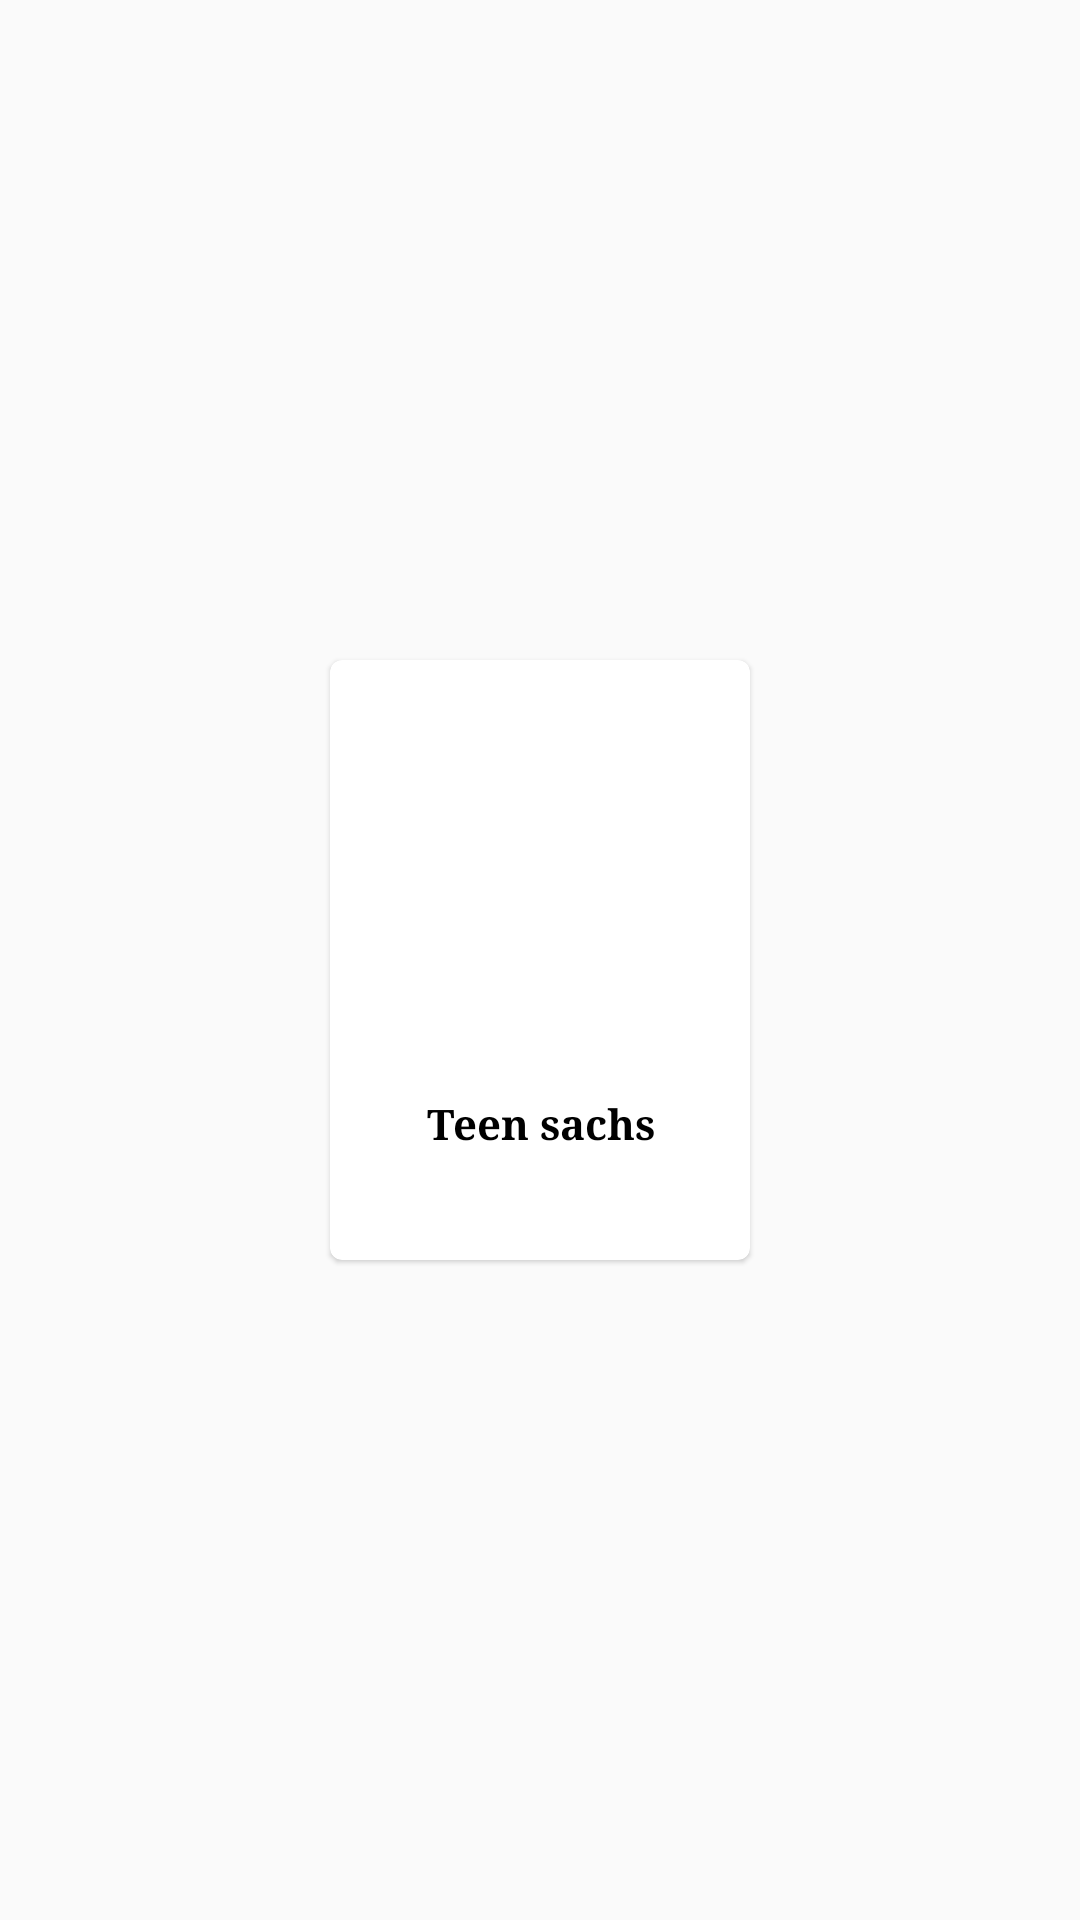

Write the Android layout XML for this screen, with the resource values it uses.
<!-- AndroidManifest.xml: application theme AppTheme -->
<!-- res/layout/layout_listtruyen_horizontal.xml -->
<?xml version="1.0" encoding="utf-8"?>
<RelativeLayout xmlns:android="http://schemas.android.com/apk/res/android"
    android:layout_width="wrap_content"
    android:layout_height="wrap_content"
    android:id="@+id/relativeLayoutTruyen"
    xmlns:app="http://schemas.android.com/apk/res-auto">

    <androidx.cardview.widget.CardView
        android:layout_width="140dp"
        android:layout_height="200dp"
        app:cardCornerRadius="4dp"
        app:cardMaxElevation="2dp"
        app:cardElevation="1dp"
        android:layout_centerInParent="true">
        <RelativeLayout
            android:layout_width="match_parent"
            android:layout_height="match_parent">
            <ImageView
                android:layout_width="match_parent"
                android:layout_height="140dp"
                android:scaleType="centerCrop"
                android:layout_centerHorizontal="true"
                android:id="@+id/image"
                android:src="@drawable/ic_launcher_background"/>
            <TextView
                android:id="@+id/name"
                android:layout_width="wrap_content"
                android:layout_height="wrap_content"
                android:text="Teen sachs"
                android:textStyle="bold"
                android:layout_below="@+id/image"
                android:layout_centerHorizontal="true"
                android:gravity="center"
                android:layout_marginTop="5dp"
                android:textColor="#000"
                android:layout_marginBottom="2dp"
                android:autoSizeTextType="uniform"/>
            <TextView
                android:id="@+id/author"
                android:layout_width="wrap_content"
                android:layout_height="20dp"
                android:textSize="7sp"
                android:layout_below="@+id/name"
                android:layout_centerHorizontal="true"
                android:gravity="center"
                android:layout_marginTop="5dp"
                android:textColor="#000"
                android:layout_marginBottom="5dp"
                android:autoSizeTextType="uniform"/>

        </RelativeLayout>
    </androidx.cardview.widget.CardView>
</RelativeLayout>
<!-- resources referenced by this layout -->
<resources>
  <style name="AppTheme" parent="Theme.AppCompat.Light.DarkActionBar">
          
          <item name="colorPrimary">@color/colorPrimary</item>
          <item name="colorPrimaryDark">@color/colorPrimaryDark</item>
          <item name="colorAccent">@color/colorAccent</item>
          <item name="android:typeface">serif</item>
      </style>
  <color name="colorPrimary">#6200EE</color>
  <color name="colorPrimaryDark">#3700B3</color>
  <color name="colorAccent">#03DAC5</color>
</resources>
